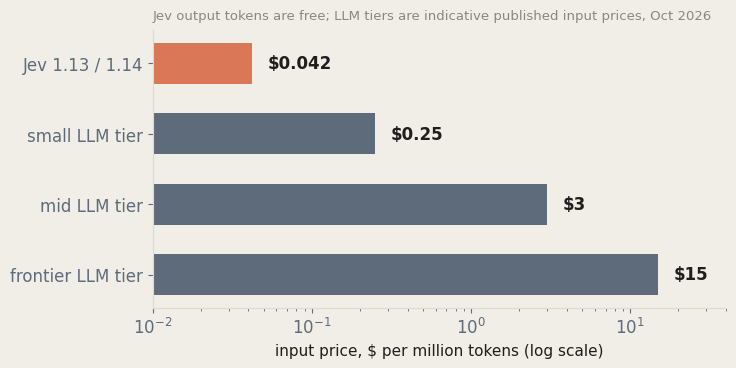

This figure's Python source: (Note: this script raises an exception after producing the figure.)
"""Generate the deck's charts in the house palette."""

import matplotlib
import matplotlib.pyplot as plt

matplotlib.rcParams.update({
    "font.family": "Helvetica Neue",
    "text.color": "#1F1E1D",
    "axes.edgecolor": "#DEDACE",
    "axes.labelcolor": "#1F1E1D",
    "xtick.color": "#5E6B7A",
    "ytick.color": "#5E6B7A",
    "figure.facecolor": "#F0EEE6",
    "axes.facecolor": "#F0EEE6",
    "savefig.facecolor": "#F0EEE6",
    "axes.grid": False,
})

CREAM, INK, CORAL, CLAY, SLATE, SAGE, MUTED = (
    "#F0EEE6", "#1F1E1D", "#D97757", "#BD5D3A", "#5E6B7A", "#7D8B6A", "#8A8780",
)
OUT = "../assets"


def save(fig, name):
    fig.savefig(f"{OUT}/{name}", dpi=220, bbox_inches="tight", pad_inches=0.12)
    plt.close(fig)
    print("wrote", name)


# 1. Price comparison, log scale ------------------------------------------
fig, ax = plt.subplots(figsize=(7.4, 3.6))
labels = ["Jev 1.13 / 1.14", "small LLM tier", "mid LLM tier", "frontier LLM tier"]
prices = [0.042, 0.25, 3.0, 15.0]
colors = [CORAL, SLATE, SLATE, SLATE]
bars = ax.barh(labels[::-1], prices[::-1], color=colors[::-1], height=0.58)
ax.set_xscale("log")
ax.set_xlim(0.01, 40)
for bar, price in zip(bars, prices[::-1]):
    ax.text(price * 1.25, bar.get_y() + bar.get_height() / 2, f"${price:,.3f}".rstrip("0").rstrip("."),
            va="center", fontsize=12, fontweight="bold", color=INK)
ax.set_xlabel("input price, $ per million tokens (log scale)", fontsize=11)
ax.tick_params(labelsize=12)
for spine in ["top", "right"]:
    ax.spines[spine].set_visible(False)
ax.set_title("Jev output tokens are free; LLM tiers are indicative published input prices, Oct 2026",
             fontsize=9.5, color=MUTED, loc="left", pad=8)
save(fig, "price_compare.png")

# 2. Batching experiment (our live measurement) ---------------------------
fig, axes = plt.subplots(1, 2, figsize=(7.4, 3.2))
for ax, (title, pair, unit) in zip(axes, [
    ("wall-clock seconds", (0.83, 0.12), "s"),
    ("input tokens billed", (2840, 467), ""),
]):
    bars = ax.bar(["8 separate calls", "1 batched call"], pair, color=[SLATE, CORAL], width=0.52)
    for b, v in zip(bars, pair):
        label = f"{v:,.2f}{unit}" if v < 10 else f"{v:,.0f}"
        ax.text(b.get_x() + b.get_width() / 2, v * 1.03, label, ha="center", fontsize=12,
                fontweight="bold", color=INK)
    ax.set_title(title, fontsize=12, color=INK)
    ax.set_ylim(0, max(pair) * 1.22)
    ax.tick_params(labelsize=11)
    for spine in ["top", "right"]:
        ax.spines[spine].set_visible(False)
fig.suptitle("Same 8-question checklist, same answers: measured live for this workshop",
             fontsize=10, color=MUTED, x=0.02, ha="left")
fig.tight_layout(rect=[0, 0, 1, 0.93])
save(fig, "batching.png")

# 3. Calibration concept ---------------------------------------------------
fig, ax = plt.subplots(figsize=(4.4, 3.9))
xs = [0.0, 0.2, 0.4, 0.6, 0.8, 1.0]
ax.plot([0, 1], [0, 1], color=CORAL, lw=2.5, label="calibrated: P(correct) = stated p")
ax.plot(xs, [0.0, 0.33, 0.52, 0.66, 0.78, 0.86], color=SLATE, lw=2.5, ls="--",
        label="overconfident model")
ax.fill_between([0, 1], [0, 1], [0.0, 0.86], color=SLATE, alpha=0.06)
ax.set_xlabel("probability the model reports", fontsize=11)
ax.set_ylabel("how often it is actually right", fontsize=11)
ax.set_xlim(0, 1)
ax.set_ylim(0, 1)
ax.legend(fontsize=9.5, frameon=False, loc="upper left")
ax.tick_params(labelsize=10)
for spine in ["top", "right"]:
    ax.spines[spine].set_visible(False)
save(fig, "calibration.png")

# 4. Choice probabilities on an ambiguous ticket ---------------------------
fig, ax = plt.subplots(figsize=(4.6, 3.3))
opts = ["returns", "billing", "shipping"]
probs = [0.61, 0.35, 0.04]
bars = ax.bar(opts, probs, color=[CORAL, SLATE, MUTED], width=0.55)
for b, v in zip(bars, probs):
    ax.text(b.get_x() + b.get_width() / 2, v + 0.025, f"{v:.2f}", ha="center",
            fontsize=13, fontweight="bold", color=INK)
ax.set_ylim(0, 1.0)
ax.set_ylabel("probability", fontsize=11)
ax.set_title('"Wrong size AND charged twice": choice = returns, confidence = 0.42',
             fontsize=10, color=MUTED, loc="left", pad=8)
ax.tick_params(labelsize=12)
for spine in ["top", "right"]:
    ax.spines[spine].set_visible(False)
save(fig, "choice_dist.png")

# 5. Score distribution: the Safari bug ------------------------------------
fig, ax = plt.subplots(figsize=(4.6, 3.3))
levels = ["0\ncosmetic", "1\nworkaround\nexists", "2\nblocking,\nno workaround"]
probs = [0.0, 0.57, 0.43]
bars = ax.bar(levels, probs, color=[MUTED, CORAL, CLAY], width=0.55)
for b, v in zip(bars, probs):
    if v > 0:
        ax.text(b.get_x() + b.get_width() / 2, v + 0.02, f"{v:.2f}", ha="center",
                fontsize=13, fontweight="bold", color=INK)
ax.axvline(x=1.43, color=INK, lw=1.8, ls=":", ymax=0.82)
ax.text(1.43, 0.62, " score = 1.43", fontsize=11, fontweight="bold", color=INK)
ax.set_ylim(0, 0.75)
ax.set_ylabel("probability per level", fontsize=11)
ax.set_title("Safari-only export crash: split between levels 1 and 2, confidence 0.35",
             fontsize=10, color=MUTED, loc="left", pad=8)
ax.tick_params(labelsize=10)
for spine in ["top", "right"]:
    ax.spines[spine].set_visible(False)
save(fig, "score_dist.png")

# 6. Noul escalation ladder -------------------------------------------------
fig, ax = plt.subplots(figsize=(7.6, 3.4))
messages = [
    "Thanks, that fixed it!",
    "How do I reset my password?",
    "I need this sorted today, whatever it takes.",
    "Are you a bot?",
    "Any way to speak to someone about my invoice?",
    "I have asked three times. A real person, please?",
]
vals = [0.02, 0.07, 0.26, 0.40, 0.84, 0.99]
colors = [SAGE if v < 0.2 else (CORAL if v > 0.8 else SLATE) for v in vals]
bars = ax.barh(messages[::-1], vals[::-1], color=colors[::-1], height=0.6)
for b, v in zip(bars, vals[::-1]):
    ax.text(v + 0.015, b.get_y() + b.get_height() / 2, f"{v:.2f}", va="center",
            fontsize=11.5, fontweight="bold", color=INK)
ax.axvline(0.2, color=MUTED, lw=1.2, ls=":")
ax.axvline(0.8, color=MUTED, lw=1.2, ls=":")
ax.text(0.09, 5.75, "NO zone", fontsize=9.5, color=MUTED, ha="center")
ax.text(0.5, 5.75, "send to review", fontsize=9.5, color=MUTED, ha="center")
ax.text(0.9, 5.75, "YES zone", fontsize=9.5, color=MUTED, ha="center")
ax.set_xlim(0, 1.12)
ax.set_xlabel('noul value for "Is the customer asking for a human agent?"  (jev-1.13.0, recorded in docs)', fontsize=10)
ax.tick_params(labelsize=10.5)
for spine in ["top", "right"]:
    ax.spines[spine].set_visible(False)
save(fig, "noul_ladder.png")

# 7. Proper scoring rule: honesty is the only minimum ----------------------
import numpy as np
fig, ax = plt.subplots(figsize=(5.4, 3.6))
q = np.linspace(0.01, 0.99, 200)
for p_true, color, label in [(0.8, CORAL, "truth: happens 80% of the time"),
                             (0.5, SLATE, "truth: happens 50% of the time")]:
    exp_loss = p_true * (1 - q) ** 2 + (1 - p_true) * q ** 2   # expected Brier loss
    ax.plot(q, exp_loss, color=color, lw=2.5, label=label)
    ax.axvline(p_true, color=color, lw=1.2, ls=":")
    ax.plot([p_true], [p_true * (1 - p_true)], "o", color=color, ms=7)
ax.annotate("minimum sits exactly at the\ntrue probability: report 0.99\nwhen truth is 0.8 and you lose",
            xy=(0.8, 0.16), xytext=(0.33, 0.42), fontsize=9.5, color="#1F1E1D",
            arrowprops=dict(arrowstyle="->", color="#8A8780"))
ax.set_xlabel("probability the model reports", fontsize=11)
ax.set_ylabel("expected training loss (Brier)", fontsize=11)
ax.set_ylim(0, 0.65)
ax.legend(fontsize=9, frameon=False, loc="upper right")
ax.tick_params(labelsize=10)
for spine in ["top", "right"]:
    ax.spines[spine].set_visible(False)
save(fig, "proper_scoring.png")
